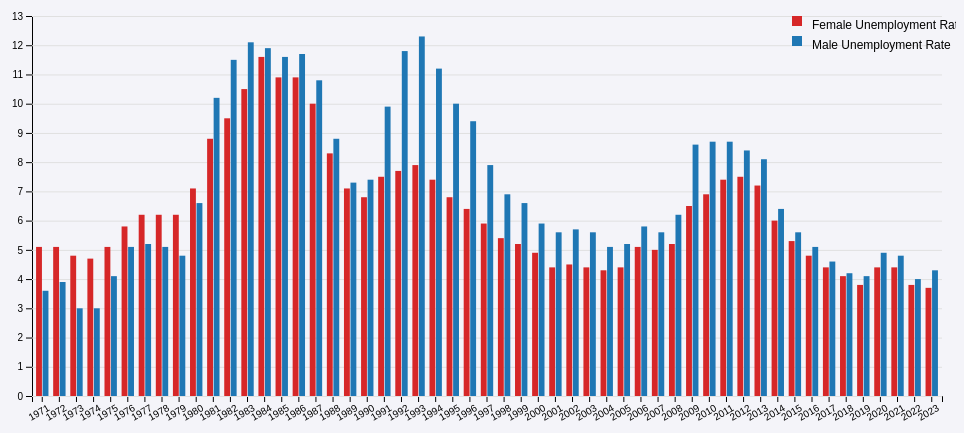
D3 v7 page, settled after 360 driven frames (6 s of simulated time); the page loaded 1 data file(s).


// ── script.js
// Set dimensions and margins
const margin = { top: 50, right: 30, bottom: 70, left: 60 },
  width = 1000 - margin.left - margin.right,
  height = 500 - margin.top - margin.bottom;

// Append SVG to the chart div
const svg = d3
  .select("#chart")
  .append("svg")
  .attr("width", width + margin.left + margin.right)
  .attr("height", height + margin.top + margin.bottom)
  .append("g")
  .attr("transform", `translate(${margin.left},${margin.top})`);

// Load the CSV data
d3.csv("Male_Female_Unemployment.csv").then((data) => {
  // Parse data and cast to numbers
  data.forEach((d) => {
    d.Year = +d.Year;
    d["Female Unemployment Rate"] = +d["Female Unemployment Rate"];
    d["Male Unemployment Rate"] = +d["Male Unemployment Rate"];
  });

  // Define subgroups
  const subgroups = ["Female Unemployment Rate", "Male Unemployment Rate"];

  // Define groups (years)
  const groups = data.map((d) => d.Year);

  // Define scales
  const x0 = d3.scaleBand().domain(groups).range([0, width]).padding(0.2); // Main groups
  const x1 = d3.scaleBand().domain(subgroups).range([0, x0.bandwidth()]).padding(0.1); // Subgroups
  const y = d3
    .scaleLinear()
    .domain([0, d3.max(data, (d) => Math.max(d["Female Unemployment Rate"], d["Male Unemployment Rate"]))])
    .nice()
    .range([height, 0]);
  const color = d3.scaleOrdinal().domain(subgroups).range(["#d62728", "#1f77b4"]);

  // Add X axis
  svg
    .append("g")
    .attr("transform", `translate(0,${height})`)
    .call(d3.axisBottom(x0).tickFormat(d3.format("d")))
    .selectAll("text")
    .attr("transform", "rotate(-30)")
    .style("text-anchor", "end")
    .style("font-size", "10px");

  // Add Y axis
  svg.append("g").call(d3.axisLeft(y));

  // Add horizontal gridlines
  svg
    .append("g")
    .attr("class", "grid")
    .call(
      d3.axisLeft(y)
        .tickSize(-width)
        .tickFormat("")
    )
    .selectAll("line")
    .style("stroke", "#e0e0e0");

  // Add bars
  svg
    .append("g")
    .selectAll("g")
    .data(data)
    .join("g")
    .attr("transform", (d) => `translate(${x0(d.Year)},0)`)
    .selectAll("rect")
    .data((d) => subgroups.map((key) => ({ key: key, value: d[key] })))
    .join("rect")
    .attr("x", (d) => x1(d.key))
    .attr("y", (d) => y(d.value))
    .attr("width", x1.bandwidth())
    .attr("height", (d) => height - y(d.value))
    .attr("fill", (d) => color(d.key))
    .on("mouseover", function (event, d) {
      d3.select(this).attr("opacity", 0.7);
      tooltip
        .style("opacity", 1)
        .html(`<strong>${d.key}:</strong> ${d.value.toFixed(1)}`)
        .style("left", `${event.pageX + 10}px`)
        .style("top", `${event.pageY - 20}px`);
    })
    .on("mouseout", function () {
      d3.select(this).attr("opacity", 1);
      tooltip.style("opacity", 0);
    });

  // Add legend
  const legend = svg
    .selectAll(".legend")
    .data(subgroups)
    .enter()
    .append("g")
    .attr("transform", (d, i) => `translate(0, ${i * 20})`);

  legend
    .append("rect")
    .attr("x", width - 150)
    .attr("width", 10)
    .attr("height", 10)
    .attr("fill", color);

  legend
    .append("text")
    .attr("x", width - 130)
    .attr("y", 10)
    .text((d) => d)
    .attr("text-anchor", "start")
    .attr("alignment-baseline", "middle")
    .style("font-size", "12px");

  // Add tooltips
  const tooltip = d3
    .select("body")
    .append("div")
    .style("position", "absolute")
    .style("background", "#fff")
    .style("padding", "5px 10px")
    .style("border", "1px solid #ccc")
    .style("border-radius", "5px")
    .style("box-shadow", "0 2px 5px rgba(0,0,0,0.1)")
    .style("opacity", 0);
});


### data: Male_Female_Unemployment.csv
, Year, Female Unemployment Rate, Male Unemployment Rate
0, 1971, 5.1, 3.6
1, 1972, 5.1, 3.9
2, 1973, 4.8, 3.0
3, 1974, 4.7, 3.0
4, 1975, 5.1, 4.1
5, 1976, 5.8, 5.1
6, 1977, 6.2, 5.2
7, 1978, 6.2, 5.1
8, 1979, 6.2, 4.8
9, 1980, 7.1, 6.6
10, 1981, 8.8, 10.2
11, 1982, 9.5, 11.5
12, 1983, 10.5, 12.1
13, 1984, 11.6, 11.9
14, 1985, 10.9, 11.6
15, 1986, 10.9, 11.7
16, 1987, 10.0, 10.8
17, 1988, 8.3, 8.8
18, 1989, 7.1, 7.3
19, 1990, 6.8, 7.4
20, 1991, 7.5, 9.9
21, 1992, 7.7, 11.8
22, 1993, 7.9, 12.3
23, 1994, 7.4, 11.2
24, 1995, 6.8, 10.0
25, 1996, 6.4, 9.4
26, 1997, 5.9, 7.9
27, 1998, 5.4, 6.9
28, 1999, 5.2, 6.6
29, 2000, 4.9, 5.9
30, 2001, 4.4, 5.6
31, 2002, 4.5, 5.7
32, 2003, 4.4, 5.6
33, 2004, 4.3, 5.1
34, 2005, 4.4, 5.2
35, 2006, 5.1, 5.8
36, 2007, 5.0, 5.6
37, 2008, 5.2, 6.2
38, 2009, 6.5, 8.6
39, 2010, 6.9, 8.7
40, 2011, 7.4, 8.7
41, 2012, 7.5, 8.4
42, 2013, 7.2, 8.1
43, 2014, 6.0, 6.4
44, 2015, 5.3, 5.6
45, 2016, 4.8, 5.1
46, 2017, 4.4, 4.6
47, 2018, 4.1, 4.2
48, 2019, 3.8, 4.1
49, 2020, 4.4, 4.9
50, 2021, 4.4, 4.8
51, 2022, 3.8, 4.0
52, 2023, 3.7, 4.3